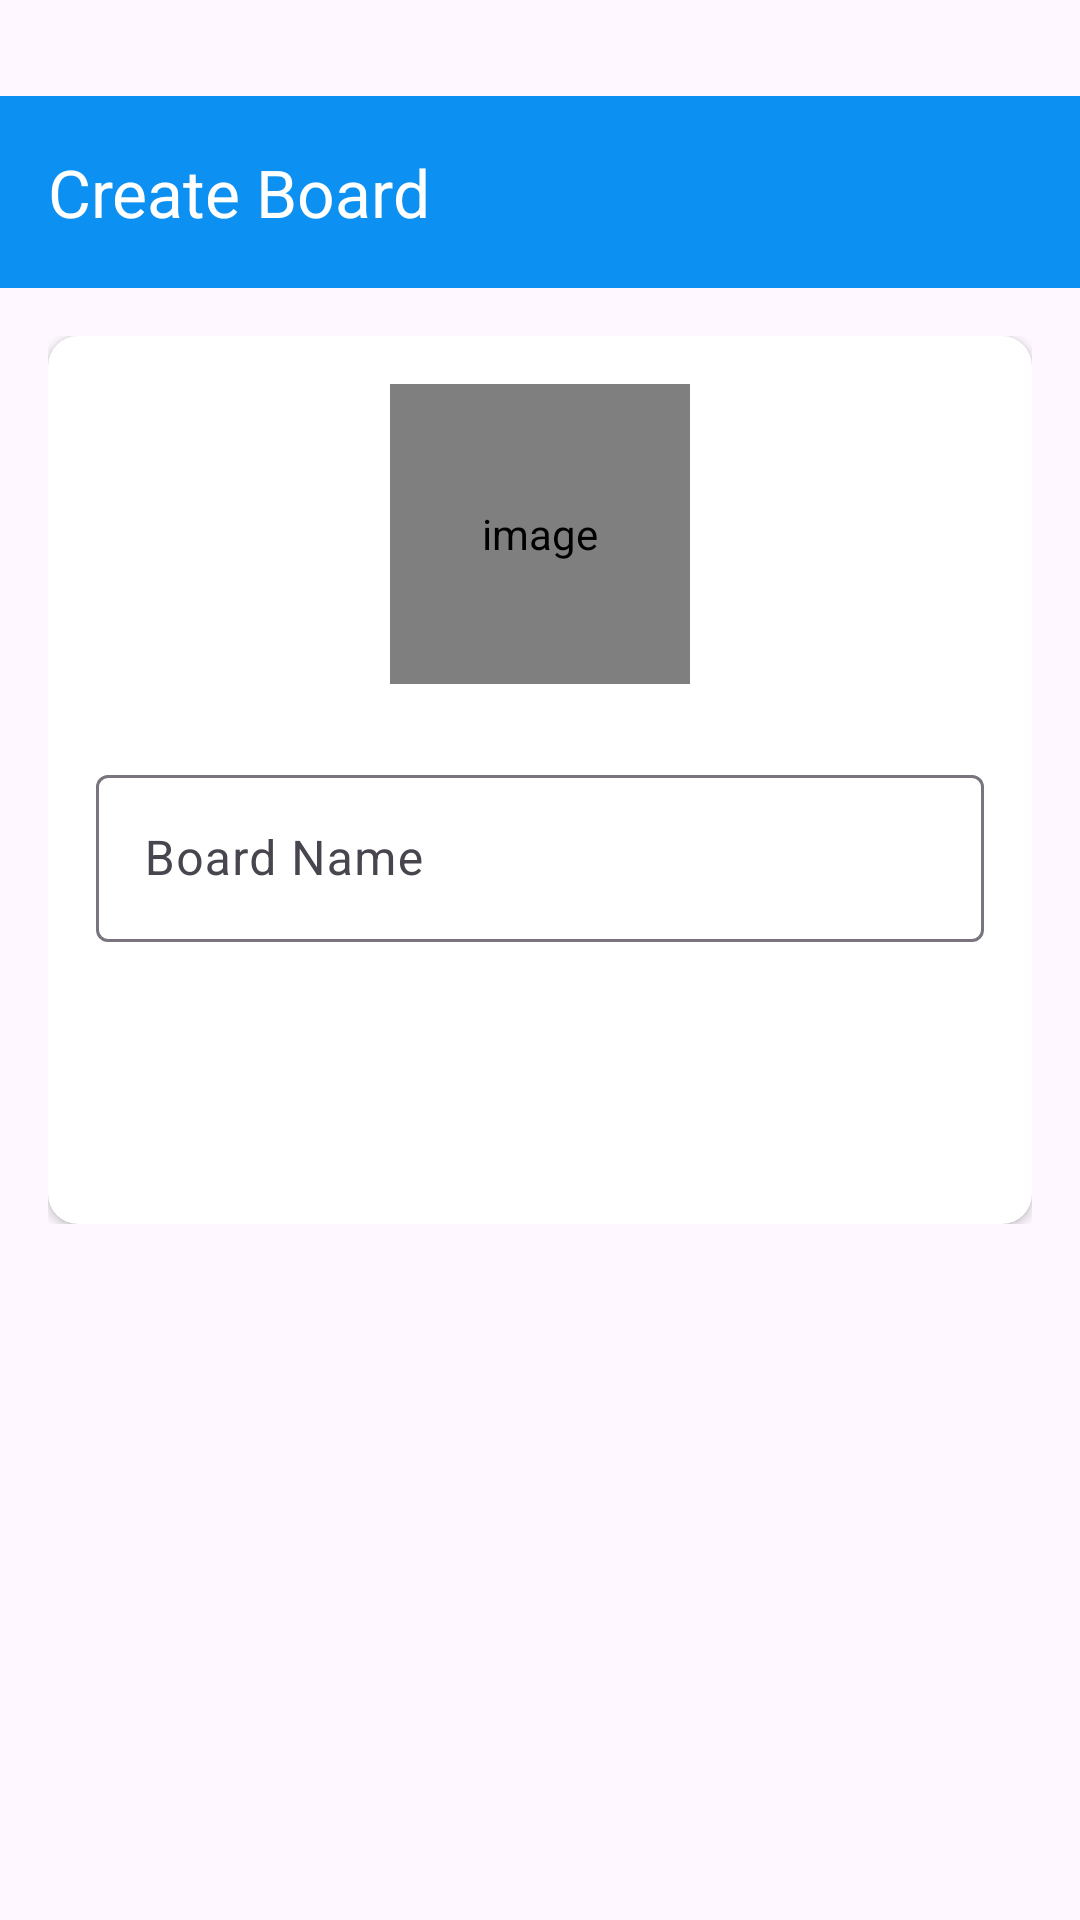

Reconstruct the res/layout file that produces this screen, plus the resources it refers to.
<!-- AndroidManifest.xml: application theme Theme.Mello -->
<!-- res/layout/activity_create_board.xml -->
<?xml version="1.0" encoding="utf-8"?>
<LinearLayout
    xmlns:android="http://schemas.android.com/apk/res/android"
    xmlns:app="http://schemas.android.com/apk/res-auto"
    xmlns:tools="http://schemas.android.com/tools"
    android:layout_width="match_parent"
    android:layout_height="match_parent"
    android:paddingTop="32dp"
    android:orientation="vertical"
    tools:context=".activities.CreateBoardActivity">
    <com.google.android.material.appbar.AppBarLayout
        android:layout_width="match_parent"
        android:layout_height="wrap_content"
        android:theme="@style/AppTheme.AppBarOverlay">
        <androidx.appcompat.widget.Toolbar
            android:id="@+id/toolbar_create_board_activity"
            android:layout_width="match_parent"
            android:layout_height="?attr/actionBarSize"
            app:title="@string/create_board_title"
            app:titleTextColor="@color/white"
            android:background="@color/colorAccent"
            app:popupTheme="@style/AppTheme.PopupOverlay"/>
    </com.google.android.material.appbar.AppBarLayout>
    <LinearLayout
        android:layout_width="match_parent"
        android:layout_height="wrap_content"
        android:background="@drawable/ic_background"
        android:orientation="vertical"
        android:padding="@dimen/create_board_content_padding">
        <androidx.cardview.widget.CardView
            android:layout_width="match_parent"
            android:layout_height="match_parent"
            android:elevation="@dimen/card_view_elevation"
            app:cardCornerRadius="@dimen/card_view_corner_radius">
            <LinearLayout
                android:layout_width="match_parent"
                android:layout_height="wrap_content"
                android:gravity="center_horizontal"
                android:orientation="vertical"
                android:padding="@dimen/card_view_layout_content_padding">
                <de.hdodenhof.circleimageview.CircleImageView
                    android:id="@+id/iv_board_image"
                    android:layout_width="@dimen/board_image_size"
                    android:layout_height="@dimen/board_image_size"
                    android:contentDescription="@string/image_contentDescription"
                    android:src="@drawable/ic_board_place_holder"/>
                <com.google.android.material.textfield.TextInputLayout
                    android:layout_width="match_parent"
                    android:layout_height="wrap_content"
                    android:layout_marginTop="@dimen/create_board_til_marginTop">
                    <androidx.appcompat.widget.AppCompatEditText
                        android:id="@+id/et_board_name"
                        android:layout_width="match_parent"
                        android:layout_height="wrap_content"
                        android:hint="@string/board_name"
                        android:inputType="text"
                        android:textSize="@dimen/et_text_size"/>
                </com.google.android.material.textfield.TextInputLayout>
                <androidx.appcompat.widget.AppCompatButton
                    android:id="@+id/btn_create"
                    android:layout_width="match_parent"
                    android:layout_height="wrap_content"
                    android:layout_gravity="center"
                    android:layout_marginTop="@dimen/create_board_btn_marginTop"
                    android:background="@drawable/shape_button_rounded"
                    android:foreground="?attr/selectableItemBackground"
                    android:gravity="center"
                    android:paddingTop="@dimen/btn_paddingTopBottom"
                    android:paddingBottom="@dimen/btn_paddingTopBottom"
                    android:text="@string/create"
                    android:textColor="@android:color/white"
                    android:textSize="@dimen/btn_text_size"/>
            </LinearLayout>
        </androidx.cardview.widget.CardView>
    </LinearLayout>
</LinearLayout>
<!-- resources referenced by this layout -->
<resources>
  <color name="colorAccent">#0C90F1</color>
  <color name="white">#FFFFFFFF</color>
  <dimen name="board_image_size">100dp</dimen>
  <dimen name="btn_paddingTopBottom">8dp</dimen>
  <dimen name="btn_text_size">18sp</dimen>
  <dimen name="card_view_corner_radius">10dp</dimen>
  <dimen name="card_view_elevation">10dp</dimen>
  <dimen name="card_view_layout_content_padding">16dp</dimen>
  <dimen name="create_board_btn_marginTop">30dp</dimen>
  <dimen name="create_board_content_padding">16dp</dimen>
  <dimen name="create_board_til_marginTop">25dp</dimen>
  <dimen name="et_text_size">16sp</dimen>
  <string name="board_name">Board Name</string>
  <string name="create">CREATE</string>
  <string name="create_board_title">Create Board</string>
  <string name="image_contentDescription">image</string>
  <style name="Theme.Mello" parent="Base.Theme.Mello" />
  <style name="Base.Theme.Mello" parent="Theme.Material3.DayNight.NoActionBar">
          
          
      </style>
</resources>
